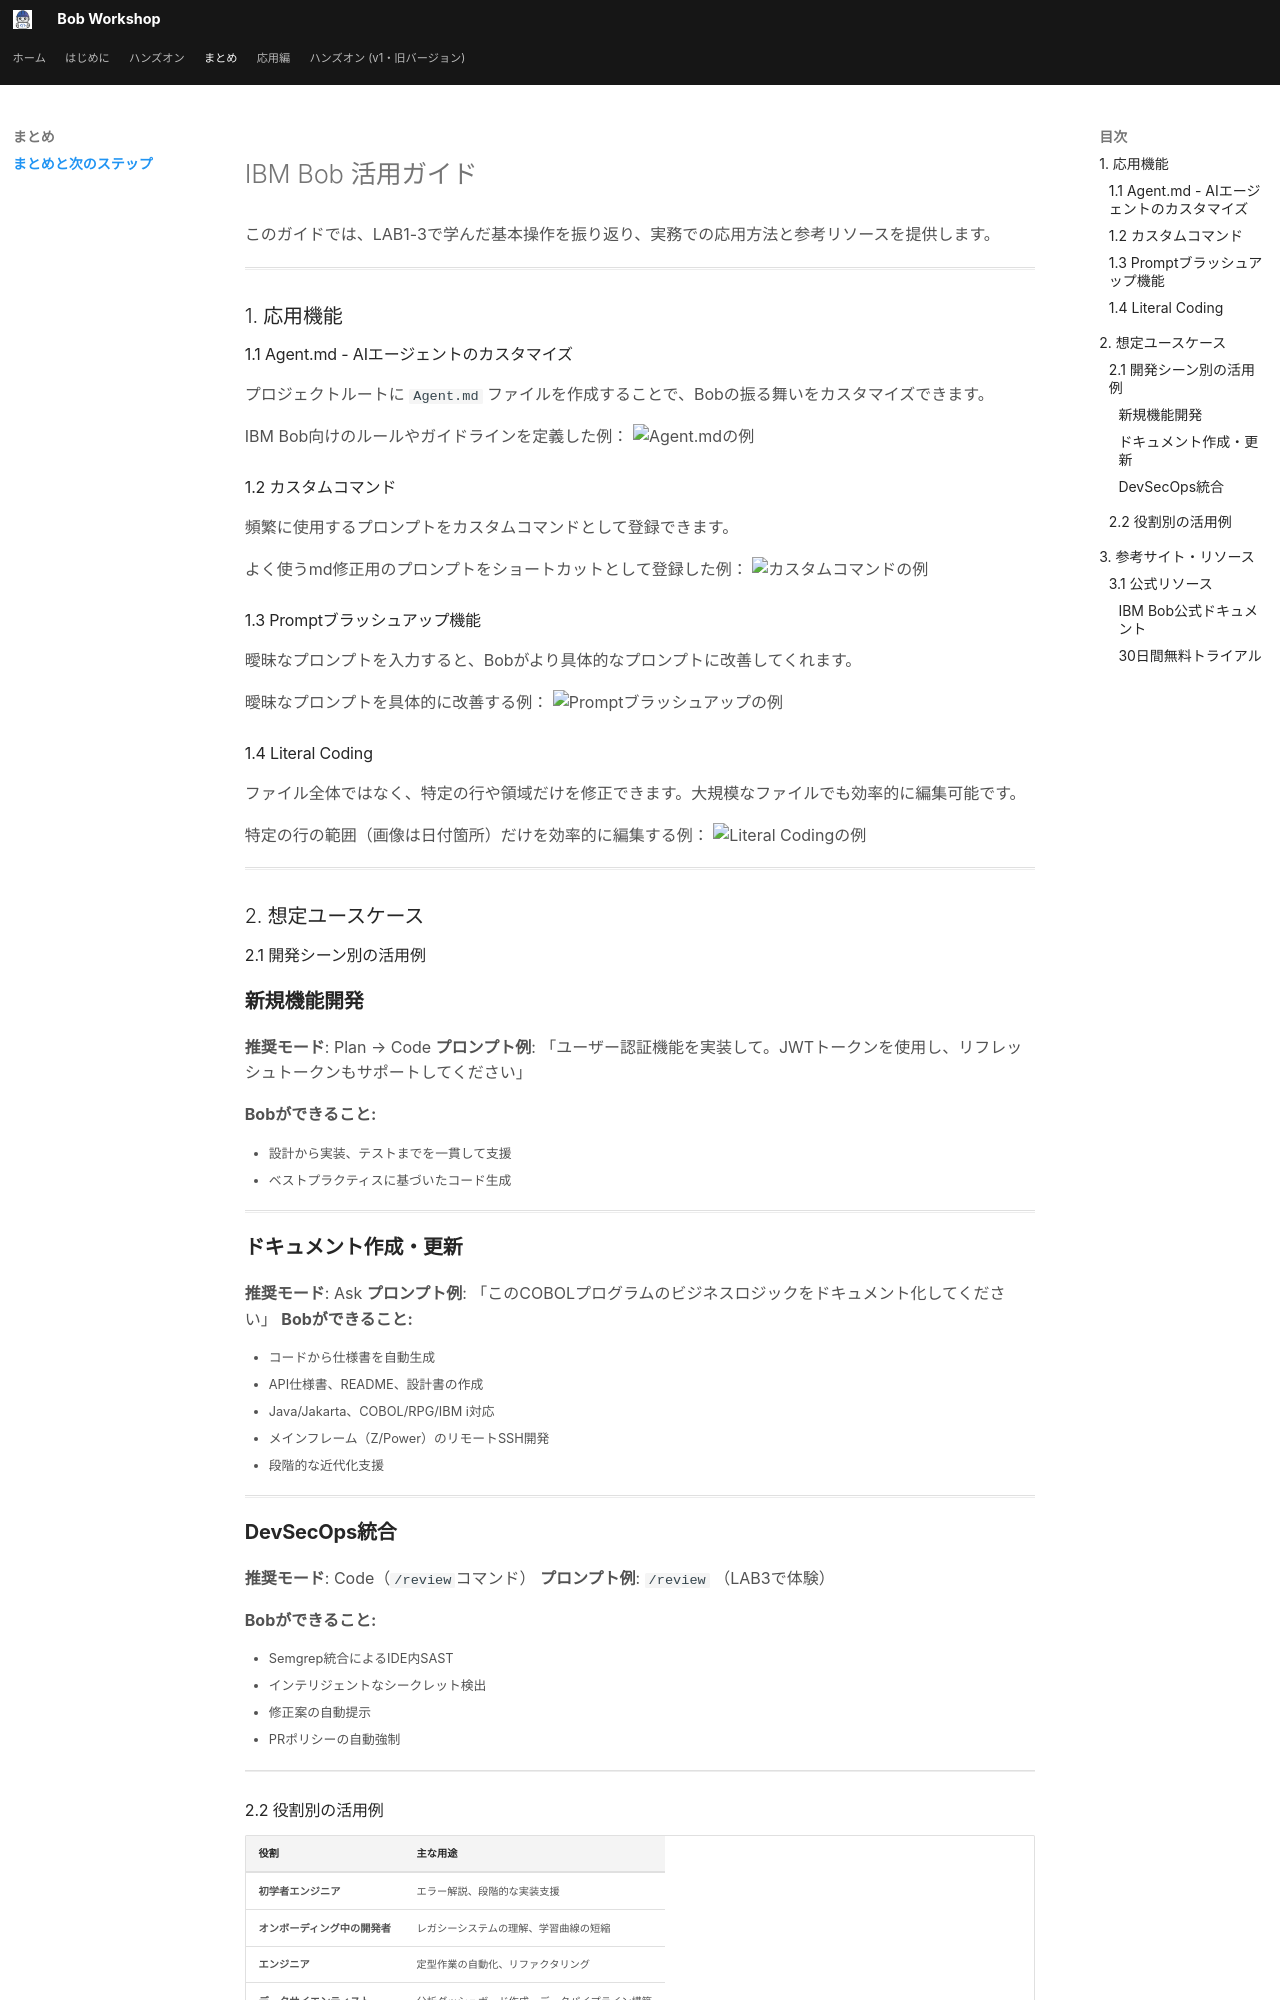

repository: r-nakayamasan/bob-workshop-draft · page: 06_summary/index.html · generator: mkdocs

# IBM Bob 活用ガイド

このガイドでは、LAB1-3で学んだ基本操作を振り返り、実務での応用方法と参考リソースを提供します。

---

## 1. 応用機能

### 1.1 Agent.md - AIエージェントのカスタマイズ

プロジェクトルートに `Agent.md` ファイルを作成することで、Bobの振る舞いをカスタマイズできます。

IBM Bob向けのルールやガイドラインを定義した例：
![Agent.mdの例](../assets/images/06_summary/agent_md_example.png)

### 1.2 カスタムコマンド

頻繁に使用するプロンプトをカスタムコマンドとして登録できます。

よく使うmd修正用のプロンプトをショートカットとして登録した例：
![カスタムコマンドの例](../assets/images/06_summary/custom_command_example.png)

### 1.3 Promptブラッシュアップ機能

曖昧なプロンプトを入力すると、Bobがより具体的なプロンプトに改善してくれます。

曖昧なプロンプトを具体的に改善する例：
![Promptブラッシュアップの例](../assets/images/06_summary/prompt_enhancement_example.png)

### 1.4 Literal Coding

ファイル全体ではなく、特定の行や領域だけを修正できます。大規模なファイルでも効率的に編集可能です。

特定の行の範囲（画像は日付箇所）だけを効率的に編集する例：
![Literal Codingの例](../assets/images/06_summary/literal_coding_example.png)

---

## 2. 想定ユースケース

### 2.1 開発シーン別の活用例

#### 新規機能開発
**推奨モード**: Plan → Code
**プロンプト例**: 「ユーザー認証機能を実装して。JWTトークンを使用し、リフレッシュトークンもサポートしてください」

**Bobができること:**

- 設計から実装、テストまでを一貫して支援
- ベストプラクティスに基づいたコード生成

---

#### ドキュメント作成・更新
**推奨モード**: Ask
**プロンプト例**: 「このCOBOLプログラムのビジネスロジックをドキュメント化してください」
**Bobができること:**

- コードから仕様書を自動生成
- API仕様書、README、設計書の作成
- Java/Jakarta、COBOL/RPG/IBM i対応
- メインフレーム（Z/Power）のリモートSSH開発
- 段階的な近代化支援

---

#### DevSecOps統合
**推奨モード**: Code（`/review`コマンド）
**プロンプト例**: `/review` （LAB3で体験）

**Bobができること:**

- Semgrep統合によるIDE内SAST
- インテリジェントなシークレット検出
- 修正案の自動提示
- PRポリシーの自動強制


---
